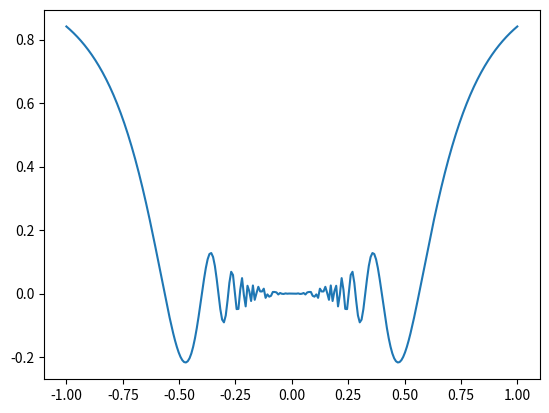

Write the Python code that produced this figure.
#!/usr/bin/env python
# -*- coding: utf-8 -*-


# TODO: Importez vos modules ici
import numpy as np
import matplotlib.pyplot as plt
from scipy import integrate


# TODO: Définissez vos fonctions ici (il en manque quelques unes)
def linear_values() -> np.ndarray:
    return np.array([np.linspace(-1.3, 2.5, 64 )])


def coordinate_conversion(cartesian_coordinates: np.ndarray) -> np.ndarray:

    return np.array([])


def find_closest_index_np(values: np.ndarray, number: float) -> int:
    return sorted([(i, values[i]) for i in range(values.size)], key= lambda element : abs(element[1] - number))[0][0]
    return np.abs(values - number).argmin()


def courbe():
    x = np.linspace(-1, 1, 250)
    y = x**2 * np.sin(1/x**2)
    plt.plot(x,y)
    plt.show


def fct(x):
  return np.exp(-x**2)

  
def integrale():
  return integrate.quad(fct, np.NINF, np.inf)[0]
    

if __name__ == '__main__':
    # TODO: Appelez vos fonctions ici
    courbe()
    pass
